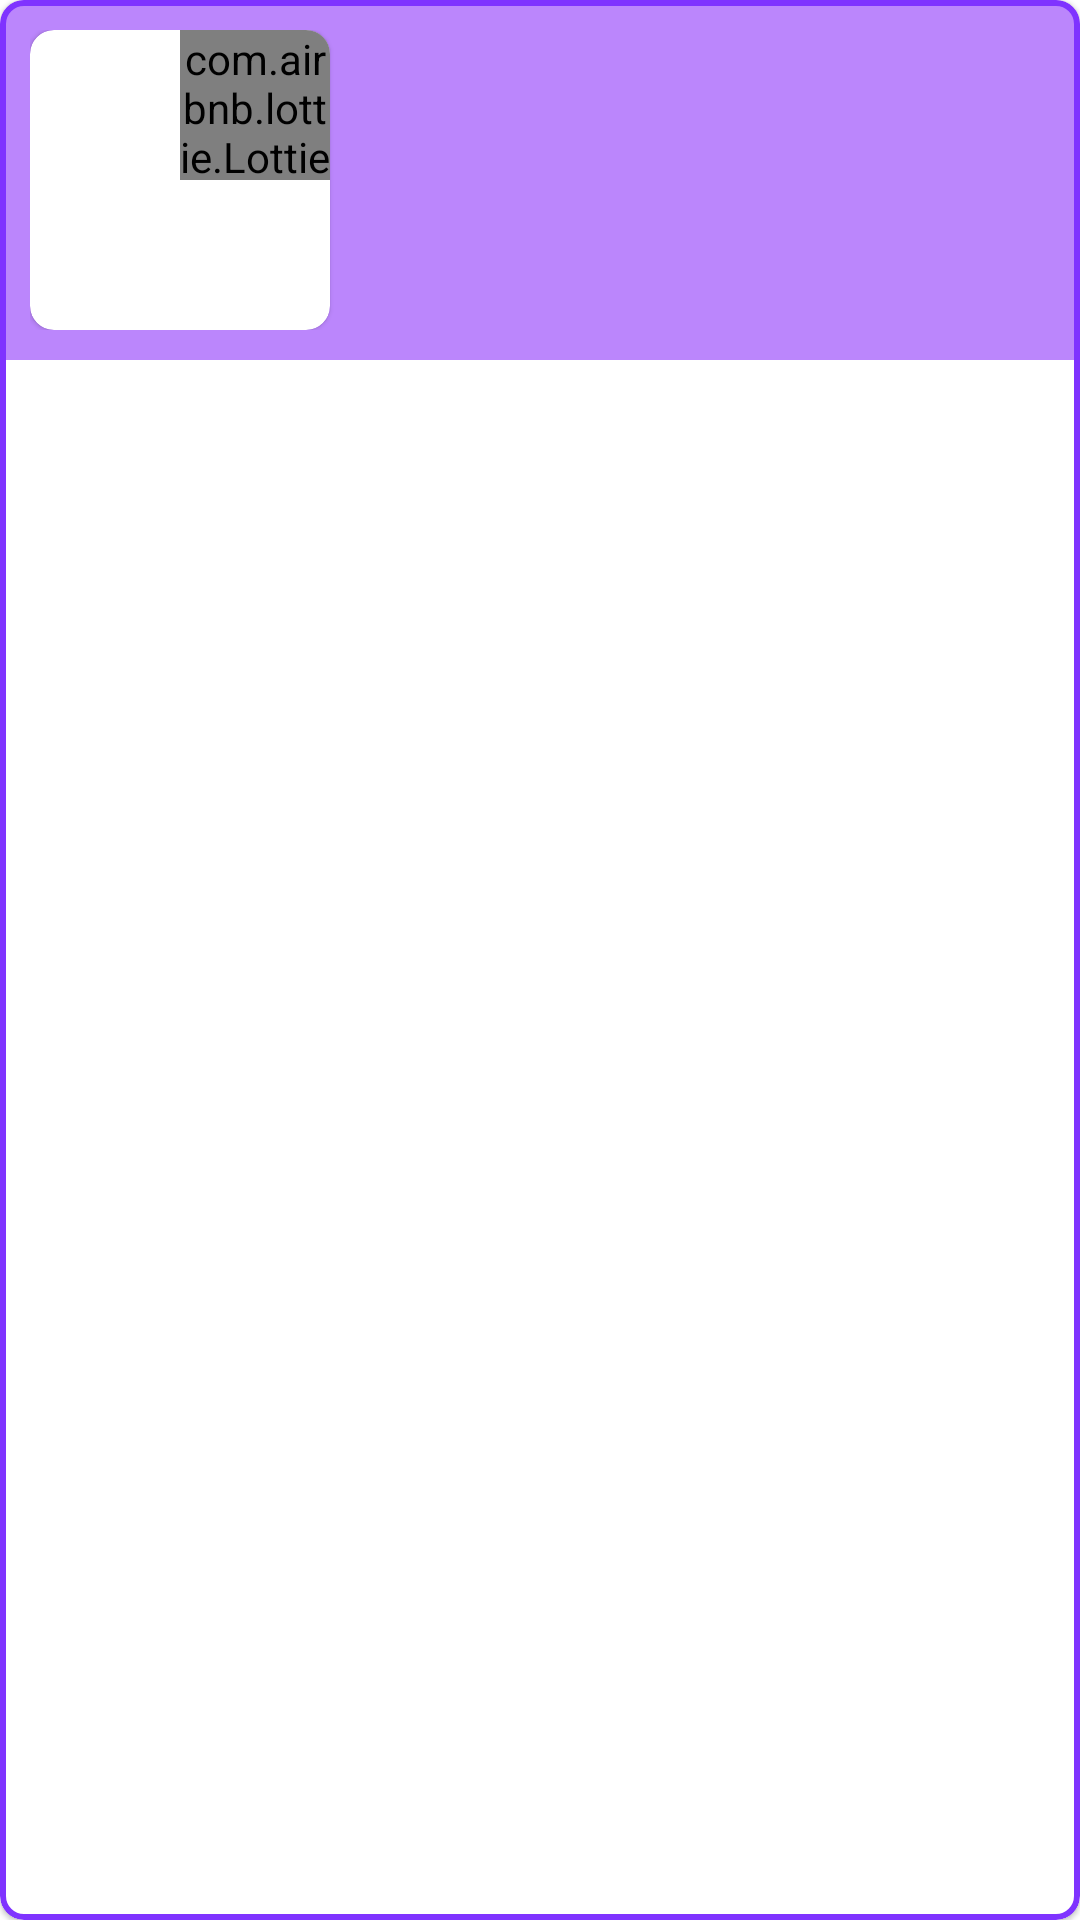

This screen was rendered from an Android layout file. Write that file and the resources it references.
<!-- AndroidManifest.xml: application theme Theme.Cabify -->
<!-- res/layout/product_view_holder.xml -->
<?xml version="1.0" encoding="utf-8"?>
<com.google.android.material.card.MaterialCardView
    xmlns:android="http://schemas.android.com/apk/res/android"
    xmlns:app="http://schemas.android.com/apk/res-auto"
    xmlns:tools="http://schemas.android.com/tools"
    android:id="@+id/item_container"
    android:layout_width="match_parent"
    android:layout_height="wrap_content"
    android:layout_margin="@dimen/dimen_4"
    app:cardCornerRadius="@dimen/dimen_8"
    app:strokeColor="@color/cabify_color"
    android:importantForAccessibility="no"
    app:strokeWidth="@dimen/dimen_2"
    android:elevation="@dimen/dimen_2">

    <androidx.constraintlayout.widget.ConstraintLayout
        android:layout_width="match_parent"
        android:layout_height="wrap_content"
        android:background="@color/purple_200"
        android:importantForAccessibility="no"
        android:padding="@dimen/dimen_10">

        <com.google.android.material.card.MaterialCardView
            android:id="@+id/image_container"
            android:layout_width="@dimen/dimen_100"
            android:layout_height="@dimen/dimen_100"
            app:cardCornerRadius="@dimen/dimen_8"
            android:importantForAccessibility="no"
            android:layout_centerHorizontal="true"
            app:layout_constraintStart_toStartOf="parent"
            app:layout_constraintTop_toTopOf="parent">

            <ImageView
                android:id="@+id/item_image"
                android:layout_width="@dimen/dimen_100"
                android:layout_height="@dimen/dimen_100"
                android:scaleType="centerCrop"
                android:importantForAccessibility="no"
                tools:srcCompat="@drawable/cart" />

            <com.airbnb.lottie.LottieAnimationView
                android:id="@+id/item_image_discount"
                android:layout_width="@dimen/dimen_50"
                android:layout_height="@dimen/dimen_50"
                android:adjustViewBounds="true"
                android:importantForAccessibility="no"
                android:layout_gravity="end" />

        </com.google.android.material.card.MaterialCardView >

        <TextView
            android:id="@+id/item_title"
            android:layout_width="0dp"
            android:layout_height="wrap_content"
            android:layout_marginStart="@dimen/dimen_10"
            android:layout_marginEnd="@dimen/dimen_10"
            android:layout_marginTop="@dimen/dimen_4"
            android:textStyle="bold"
            android:textSize="@dimen/text_20"
            android:importantForAccessibility="yes"
            app:layout_constraintEnd_toEndOf="parent"
            app:layout_constraintStart_toEndOf="@id/image_container"
            app:layout_constraintTop_toTopOf="parent"
            tools:text="@string/mug" />

        <TextView
            android:id="@+id/item_secondary_title"
            android:layout_width="0dp"
            android:layout_height="wrap_content"
            android:layout_marginStart="@dimen/dimen_10"
            android:layout_marginEnd="@dimen/dimen_10"
            android:layout_marginTop="@dimen/dimen_4"
            android:textStyle="italic"
            android:textSize="@dimen/text_15"
            android:importantForAccessibility="yes"
            app:layout_constraintEnd_toEndOf="parent"
            app:layout_constraintStart_toEndOf="@id/image_container"
            app:layout_constraintTop_toBottomOf="@+id/item_title"
            tools:text="@string/mug" />

        <TextView
            android:id="@+id/item_price"
            android:layout_width="@dimen/dimen_100"
            android:layout_height="wrap_content"
            android:textColor="@color/cabify_color"
            android:textSize="@dimen/text_30"
            android:textStyle="bold"
            android:gravity="end"
            android:importantForAccessibility="yes"
            app:layout_constraintBottom_toBottomOf="parent"
            app:layout_constraintEnd_toEndOf="parent"
            tools:text="@string/discounted_price" />

        <TextView
            android:id="@+id/item_discount_price"
            android:layout_width="wrap_content"
            android:layout_height="wrap_content"
            android:gravity="end"
            android:textSize="@dimen/text_20"
            android:textStyle="bold"
            android:importantForAccessibility="no"
            app:layout_constraintBottom_toBottomOf="parent"
            app:layout_constraintEnd_toStartOf="@+id/item_price"
            tools:text="@string/price" />

    </androidx.constraintlayout.widget.ConstraintLayout>

</com.google.android.material.card.MaterialCardView>
<!-- resources referenced by this layout -->
<resources>
  <color name="cabify_color">#7f33ff</color>
  <color name="purple_200">#FFBB86FC</color>
  <dimen name="dimen_10">10dp</dimen>
  <dimen name="dimen_100">100dp</dimen>
  <dimen name="dimen_2">2dp</dimen>
  <dimen name="dimen_4">4dp</dimen>
  <dimen name="dimen_50">50dp</dimen>
  <dimen name="dimen_8">8dp</dimen>
  <dimen name="text_15">15sp</dimen>
  <dimen name="text_20">20sp</dimen>
  <dimen name="text_30">30sp</dimen>
  <!-- drawable cart: webp bitmap (drawable, 3368 bytes) -->
  <string name="discounted_price">$ 250</string>
  <string name="mug">Mug</string>
  <string name="price">$ 300</string>
  <style name="Theme.Cabify" parent="Theme.MaterialComponents.DayNight.DarkActionBar">
          
          <item name="colorPrimary">@color/purple_500</item>
          <item name="colorPrimaryVariant">@color/cabify_color</item>
          <item name="colorOnPrimary">@color/white</item>
          
          <item name="colorSecondary">@color/teal_200</item>
          <item name="colorSecondaryVariant">@color/teal_700</item>
          <item name="colorOnSecondary">@color/black</item>
          
          <item name="android:statusBarColor">?attr/colorPrimaryVariant</item>
          
  
      </style>
  <color name="purple_500">#FF6200EE</color>
  <color name="white">#FFFFFFFF</color>
  <color name="teal_200">#FF03DAC5</color>
  <color name="teal_700">#FF018786</color>
  <color name="black">#FF000000</color>
</resources>
